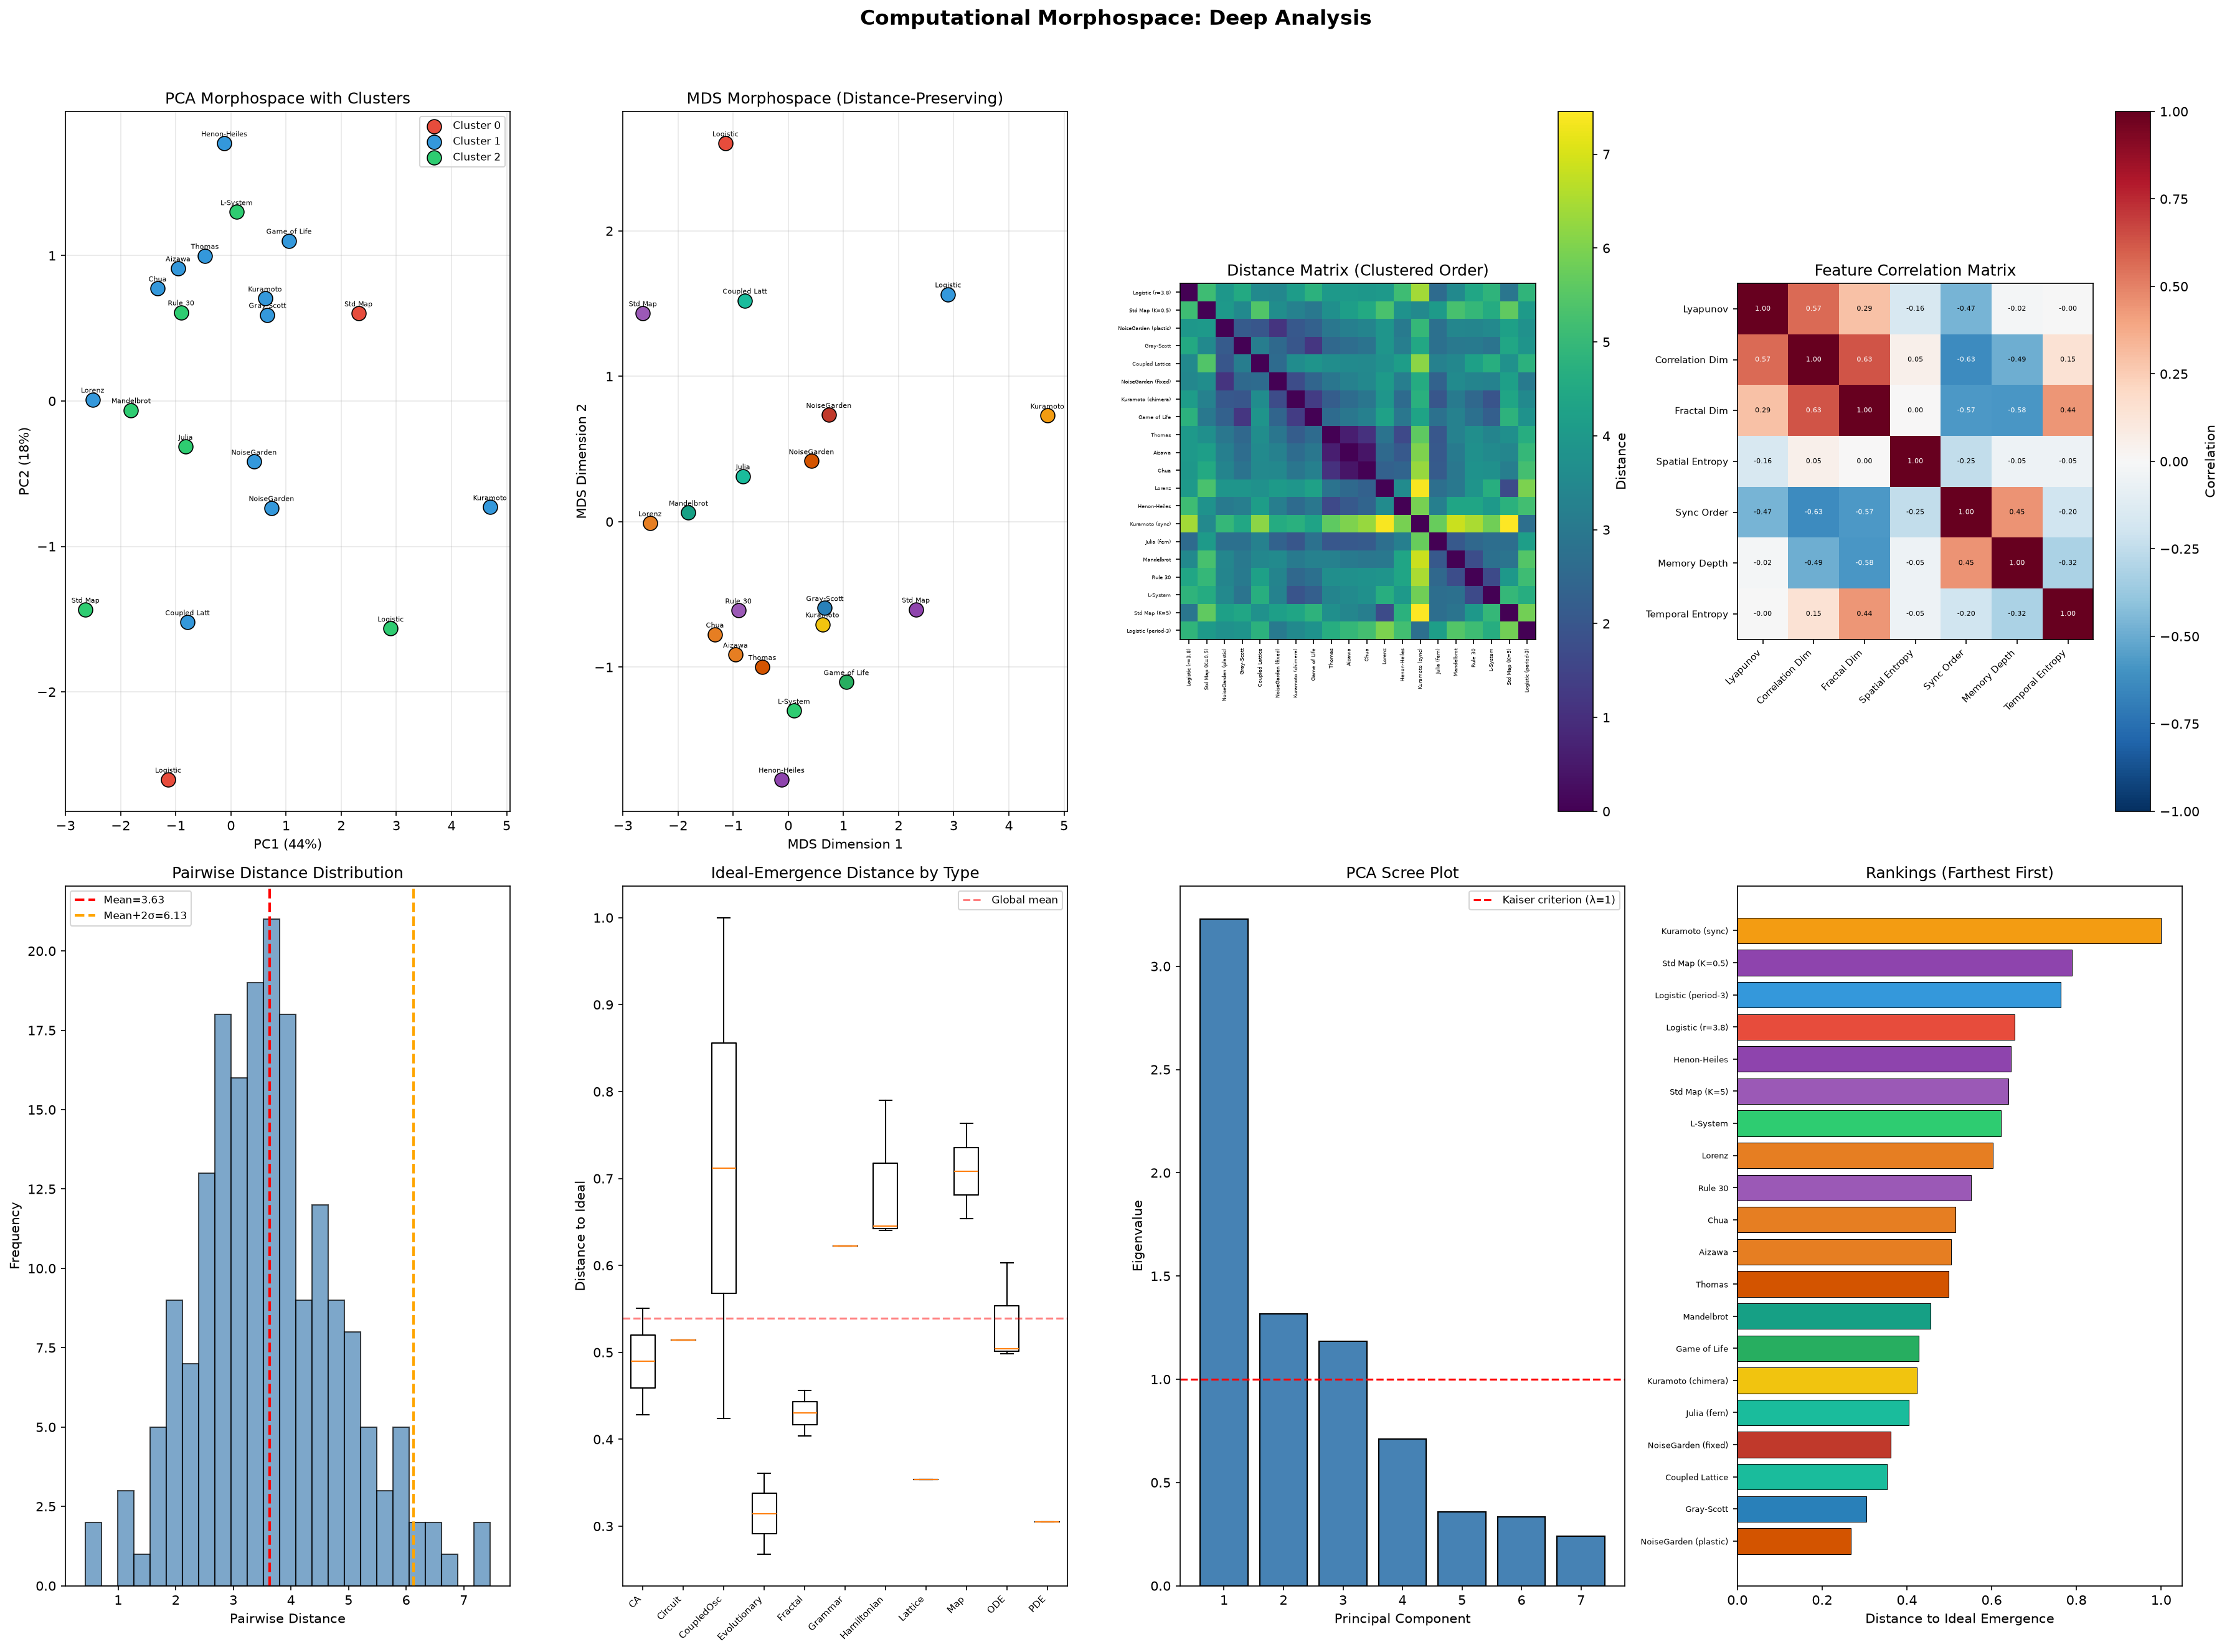

Recreate this plot in Python.
#!/usr/bin/env python3
"""
Deep Analysis of Computational Morphospace
- Phase transition detection
- Cluster analysis (simple k-means-like)
- Invariant discovery
"""
import numpy as np
import matplotlib
matplotlib.use('Agg')
import matplotlib.pyplot as plt
import json
import warnings
warnings.filterwarnings('ignore')

# Load data
with open('morphospace_data.json', 'r') as f:
    data = json.load(f)

names = data['names']
X = np.array(data['X'])
X_pca = np.array(data['X_pca'])
X_mds = np.array(data['X_mds'])
types = data['types']
regimes = data['regimes']
colors = data['colors']
norm_dist = np.array(data['norm_dist'])
D = np.array(data['D'])
eigenvalues = np.array(data['eigenvalues'])
eigenvectors = np.array(data['eigenvectors'])

feature_names = ['Lyapunov', 'Correlation Dim', 'Fractal Dim',
                 'Spatial Entropy', 'Sync Order', 'Memory Depth', 'Temporal Entropy']

# Standardize
X_mean = X.mean(axis=0)
X_std = X.std(axis=0)
X_std[X_std == 0] = 1
X_scaled = (X - X_mean) / X_std

print("=" * 70)
print("DEEP MORPHOSPACE ANALYSIS")
print("=" * 70)

# ──────────────────────────────────────────────
# 1. PCA Variance
# ──────────────────────────────────────────────
print("\n1. PCA VARIANCE ANALYSIS")
print("-" * 40)
total_var = sum(eigenvalues)
cumvar = 0
for i, ev in enumerate(eigenvalues):
    cumvar += ev
    print(f"  PC{i+1}: {ev:8.4f}  ({ev/total_var*100:5.1f}%)  cumulative {cumvar/total_var*100:5.1f}%")

# ──────────────────────────────────────────────
# 2. Simple agglomerative cluster (nearest-centroid, 3 clusters)
# ──────────────────────────────────────────────
print("\n2. CLUSTER ANALYSIS (3 natural groups)")
print("-" * 40)

# Use the 3 largest eigenvalue eigenvectors for a 3-cluster assignment
# Project onto first 3 PCs for better separation
W3 = eigenvectors[:3].T  # (7, 3)
Z = X_scaled @ W3  # (20, 3)

# Simple k-means with 3 clusters
np.random.seed(42)
K = 3
centroids = Z[[0, 7, 13]].copy()  # seed: Lorenz, Kuramoto-sync, StdMap-K5
for _ in range(100):
    dists = np.sqrt(((Z[:, None, :] - centroids[None, :, :]) ** 2).sum(axis=2))
    labels = dists.argmin(axis=1)
    for k in range(K):
        mask = labels == k
        if mask.any():
            centroids[k] = Z[mask].mean(axis=0)

for k in range(K):
    members = [names[i] for i in range(len(names)) if labels[i] == k]
    mean_nd = np.mean(norm_dist[labels == k])
    print(f"\n  Cluster {k} ({len(members)} systems, mean ideal-distance={mean_nd:.3f}):")
    for m in members:
        print(f"    · {m}")

# ──────────────────────────────────────────────
# 3. Feature Correlations / Exclusion
# ──────────────────────────────────────────────
print("\n3. MORPHOLOGICAL EXCLUSION PRINCIPLES")
print("-" * 40)

corr_matrix = np.corrcoef(X.T)

print("\n  Significant feature correlations (|r| > 0.45):")
exclusion_pairs = []
for i in range(len(feature_names)):
    for j in range(i + 1, len(feature_names)):
        r = corr_matrix[i, j]
        if abs(r) > 0.45:
            direction = "positive" if r > 0 else "negative"
            strength = "STRONG" if abs(r) > 0.65 else "moderate"
            print(f"    {feature_names[i]:18s} <-> {feature_names[j]:18s}  r = {r:+.3f}  ({direction}, {strength})")
            if r < -0.5:
                exclusion_pairs.append((feature_names[i], feature_names[j], r))

if exclusion_pairs:
    print("\n  Exclusion pairs (anti-correlated features that cannot coexist):")
    for a, b, r in exclusion_pairs:
        print(f"    ⚡ {a} and {b} (r = {r:.3f}): systems high in one tend to be low in the other")

# ──────────────────────────────────────────────
# 4. Pairwise Distance Analysis
# ──────────────────────────────────────────────
print("\n4. PAIRWISE DISTANCE ANALYSIS")
print("-" * 40)

D_upper = D[np.triu_indices_from(D, k=1)]
print(f"  Total unique pairs: {len(D_upper)}")
print(f"  Mean distance: {np.mean(D_upper):.3f}")
print(f"  Std distance:  {np.std(D_upper):.3f}")
print(f"  Min distance:  {np.min(D_upper):.3f}")
print(f"  Max distance:  {np.max(D_upper):.3f}")

# Find closest pairs
print("\n  Closest pairs (nearest neighbors):")
for i in range(len(names)):
    row = D[i].copy()
    row[i] = np.inf
    nearest = np.argmin(row)
    print(f"    {names[i]:30s} <-> {names[nearest]:30s}  d={D[i, nearest]:.3f}")

# Find most isolated systems
print("\n  Most isolated systems (highest mean distance):")
mean_dists = D.mean(axis=1)
most_isolated = np.argsort(mean_dists)[::-1]
for idx in most_isolated[:5]:
    print(f"    {names[idx]:30s}  mean_d={mean_dists[idx]:.3f}")

# ──────────────────────────────────────────────
# 5. Closest to Ideal Emergence
# ──────────────────────────────────────────────
print("\n5. SYSTEMS CLOSEST TO IDEAL EMERGENCE")
print("-" * 40)
print(f"  {'Rank':>4s}  {'System':30s}  {'Distance':>10s}  {'Regime':20s}")
print(f"  {'─'*4}  {'─'*30}  {'─'*10}  {'─'*20}")
sorted_idx = np.argsort(norm_dist)
for rank, idx in enumerate(sorted_idx, 1):
    marker = " ◄ CLOSEST" if rank == 1 else ""
    print(f"  {rank:4d}  {names[idx]:30s}  {norm_dist[idx]:10.4f}  {regimes[idx]:20s}{marker}")

# ──────────────────────────────────────────────
# 6. Substrate Type Analysis
# ──────────────────────────────────────────────
print("\n6. SUBSTRATE TYPE ANALYSIS")
print("-" * 40)

unique_types = sorted(set(types))
print(f"  {'Type':15s}  {'Count':>5s}  {'Mean Dist':>10s}  {'Members'}")
for t in unique_types:
    type_idx = [i for i, tp in enumerate(types) if tp == t]
    mean_dist = np.mean(norm_dist[type_idx])
    member_list = ', '.join([names[i].split('(')[0].strip() for i in type_idx])
    print(f"  {t:15s}  {len(type_idx):5d}  {mean_dist:10.3f}  {member_list}")

# ──────────────────────────────────────────────
# 7. Invariant Relationships
# ──────────────────────────────────────────────
print("\n7. INVARIANT RELATIONSHIPS (R² > 0.5)")
print("-" * 40)

for i in range(len(feature_names)):
    for j in range(i + 1, len(feature_names)):
        coeffs = np.polyfit(X[:, i], X[:, j], 1)
        residuals = X[:, j] - np.polyval(coeffs, X[:, i])
        r_squared = 1 - np.sum(residuals**2) / np.sum((X[:, j] - np.mean(X[:, j]))**2)

        if r_squared > 0.5:
            print(f"  {feature_names[j]} = {coeffs[0]:+.3f} × {feature_names[i]} + ({coeffs[1]:+.3f})   R² = {r_squared:.3f}")

# ──────────────────────────────────────────────
# 8. Gap / Phase Boundary Analysis
# ──────────────────────────────────────────────
print("\n8. PHASE BOUNDARY ANALYSIS")
print("-" * 40)

D_sorted = np.sort(D_upper)
gaps = np.diff(D_sorted)
mean_gap = np.mean(gaps)
std_gap = np.std(gaps)
threshold = mean_gap + 1.5 * std_gap

print(f"  Mean gap between sorted distances: {mean_gap:.3f}")
print(f"  Std gap: {std_gap:.3f}")
print(f"  Threshold (mean + 1.5σ): {threshold:.3f}")

big_gap_count = np.sum(gaps > threshold)
print(f"  Significant gaps found: {big_gap_count}")

if big_gap_count > 0:
    gap_pos = np.where(gaps > threshold)[0]
    for gp in gap_pos:
        d_before = D_sorted[gp]
        d_after = D_sorted[gp + 1]
        print(f"    Gap at distance {d_before:.3f} → {d_after:.3f} (size={d_after-d_before:.3f})")

# ──────────────────────────────────────────────
# 9. Morphospace Topology
# ──────────────────────────────────────────────
print("\n9. MORPHOSPACE TOPOLOGY SUMMARY")
print("-" * 40)
print(f"  Dimensionality: {len(feature_names)} features")
print(f"  Effective dimensionality (PCs > 1 eigenvalue): {sum(eigenvalues > 1)}")
print(f"  Systems mapped: {len(names)}")
print(f"  Substrate types: {len(unique_types)}")
print(f"  Clusters found: {K}")
print(f"  Closest to ideal: {names[sorted_idx[0]]} (d={norm_dist[sorted_idx[0]]:.4f})")
print(f"  Farthest from ideal: {names[sorted_idx[-1]]} (d={norm_dist[sorted_idx[-1]]:.4f})")
print(f"  Most isolated: {names[most_isolated[0]]} (mean_d={mean_dists[most_isolated[0]]:.3f})")

# ──────────────────────────────────────────────
# VISUALIZATION
# ──────────────────────────────────────────────
fig = plt.figure(figsize=(24, 18))
fig.suptitle('Computational Morphospace: Deep Analysis', fontsize=16, fontweight='bold')

# Panel 1: PCA projection with cluster coloring
ax1 = plt.subplot(241)
cluster_colors = ['#e74c3c', '#3498db', '#2ecc71']
for k in range(K):
    mask = labels == k
    ax1.scatter(X_pca[mask, 0], X_pca[mask, 1], s=120, c=cluster_colors[k],
                edgecolor='black', linewidth=0.8, label=f'Cluster {k}', zorder=5)
for i, name in enumerate(names):
    short = name.split('(')[0].strip()[:12]
    ax1.annotate(short, (X_pca[i, 0], X_pca[i, 1]), fontsize=5.5,
                 ha='center', va='bottom', xytext=(0, 4), textcoords='offset points')
ax1.set_xlabel(f'PC1 ({eigenvalues[0]/total_var*100:.0f}%)')
ax1.set_ylabel(f'PC2 ({eigenvalues[1]/total_var*100:.0f}%)')
ax1.set_title('PCA Morphospace with Clusters')
ax1.grid(True, alpha=0.3)
ax1.legend(fontsize=8)

# Panel 2: MDS projection
ax2 = plt.subplot(242)
for i, (x, y) in enumerate(X_mds):
    ax2.scatter(x, y, s=120, c=colors[i], edgecolor='black', linewidth=0.8, zorder=5)
    short = names[i].split('(')[0].strip()[:12]
    ax2.annotate(short, (x, y), fontsize=5.5, ha='center', va='bottom',
                 xytext=(0, 4), textcoords='offset points')
ax2.set_xlabel('MDS Dimension 1')
ax2.set_ylabel('MDS Dimension 2')
ax2.set_title('MDS Morphospace (Distance-Preserving)')
ax2.grid(True, alpha=0.3)

# Panel 3: Distance heatmap with clustering order
ax3 = plt.subplot(243)
sort_order = np.argsort(labels * 100 + norm_dist)
D_sorted_mat = D[sort_order][:, sort_order]
im = ax3.imshow(D_sorted_mat, cmap='viridis', interpolation='nearest')
plt.colorbar(im, ax=ax3, label='Distance')
sorted_names = [names[i] for i in sort_order]
ax3.set_xticks(range(len(sorted_names)))
ax3.set_yticks(range(len(sorted_names)))
ax3.set_xticklabels(sorted_names, rotation=90, fontsize=4)
ax3.set_yticklabels(sorted_names, fontsize=4)
ax3.set_title('Distance Matrix (Clustered Order)')

# Panel 4: Correlation matrix
ax4 = plt.subplot(244)
im = ax4.imshow(corr_matrix, cmap='RdBu_r', vmin=-1, vmax=1)
plt.colorbar(im, ax=ax4, label='Correlation')
ax4.set_xticks(range(len(feature_names)))
ax4.set_yticks(range(len(feature_names)))
ax4.set_xticklabels(feature_names, rotation=45, ha='right', fontsize=7)
ax4.set_yticklabels(feature_names, fontsize=7)
ax4.set_title('Feature Correlation Matrix')
for i in range(len(feature_names)):
    for j in range(len(feature_names)):
        ax4.text(j, i, f'{corr_matrix[i, j]:.2f}', ha='center', va='center', fontsize=5.5,
                 color='white' if abs(corr_matrix[i, j]) > 0.5 else 'black')

# Panel 5: Distance distribution with gaps
ax5 = plt.subplot(245)
ax5.hist(D_upper, bins=25, edgecolor='black', alpha=0.7, color='steelblue')
ax5.axvline(x=np.mean(D_upper), color='red', linestyle='--', linewidth=2, label=f'Mean={np.mean(D_upper):.2f}')
ax5.axvline(x=np.mean(D_upper) + 2*np.std(D_upper), color='orange', linestyle='--',
            linewidth=2, label=f'Mean+2σ={np.mean(D_upper)+2*np.std(D_upper):.2f}')
ax5.set_xlabel('Pairwise Distance')
ax5.set_ylabel('Frequency')
ax5.set_title('Pairwise Distance Distribution')
ax5.legend(fontsize=8)

# Panel 6: Substrate type boxplot
ax6 = plt.subplot(246)
type_data = {}
for t in unique_types:
    type_idx = [i for i, tp in enumerate(types) if tp == t]
    type_data[t] = norm_dist[type_idx]
positions = range(len(unique_types))
bp = ax6.boxplot([type_data[t] for t in unique_types], positions=positions, widths=0.6)
ax6.set_xticks(positions)
ax6.set_xticklabels(unique_types, rotation=45, ha='right', fontsize=7)
ax6.set_ylabel('Distance to Ideal')
ax6.set_title('Ideal-Emergence Distance by Type')
ax6.axhline(y=np.mean(norm_dist), color='red', linestyle='--', alpha=0.5, label='Global mean')
ax6.legend(fontsize=8)

# Panel 7: Eigenvalue scree
ax7 = plt.subplot(247)
ax7.bar(range(1, len(eigenvalues)+1), eigenvalues, color='steelblue', edgecolor='black')
ax7.axhline(y=1, color='red', linestyle='--', label='Kaiser criterion (λ=1)')
ax7.set_xlabel('Principal Component')
ax7.set_ylabel('Eigenvalue')
ax7.set_title('PCA Scree Plot')
ax7.set_xticks(range(1, len(eigenvalues)+1))
ax7.legend(fontsize=8)

# Panel 8: Rankings
ax8 = plt.subplot(248)
top_n = 20
sorted_idx_plot = np.argsort(norm_dist)[::-1]
ax8.barh(range(top_n), norm_dist[sorted_idx_plot[:top_n]],
         color=[colors[i] for i in sorted_idx_plot[:top_n]], edgecolor='black', linewidth=0.5)
ax8.set_yticks(range(top_n))
ax8.set_yticklabels([names[i] for i in sorted_idx_plot[:top_n]], fontsize=6)
ax8.set_xlabel('Distance to Ideal Emergence')
ax8.set_title('Rankings (Farthest First)')
ax8.invert_yaxis()

plt.tight_layout(rect=[0, 0, 1, 0.96])
plt.savefig('morphospace_deep_analysis.png', dpi=150, bbox_inches='tight')
print("\nVisualization saved to morphospace_deep_analysis.png")
print("\n" + "=" * 70)
print("Analysis complete.")
